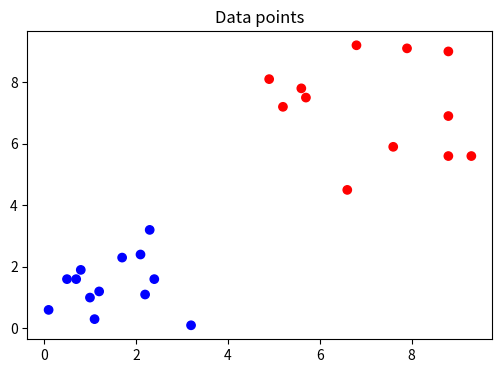
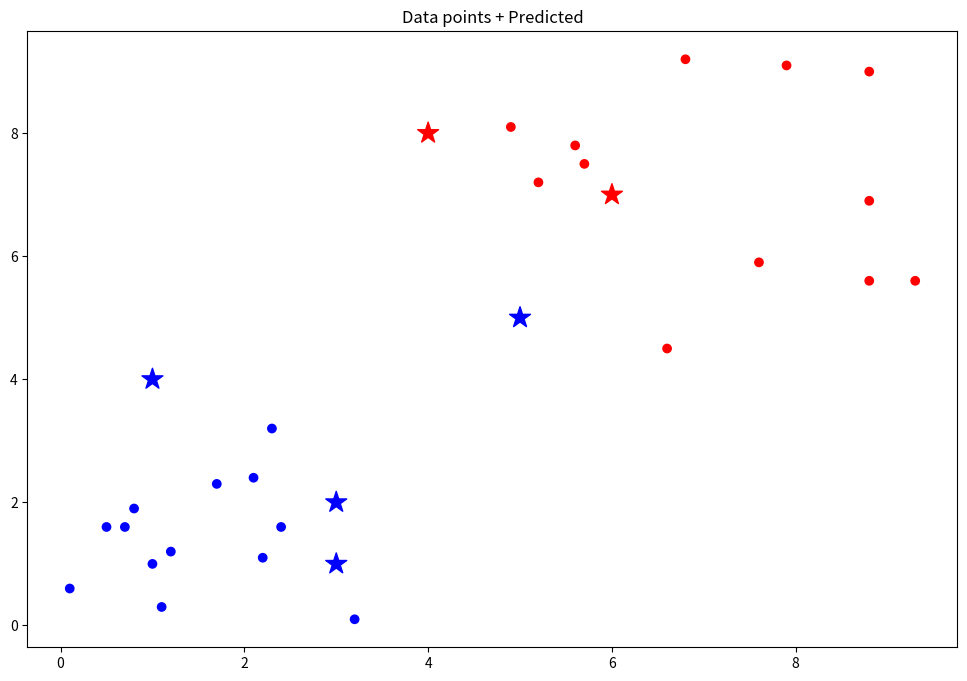
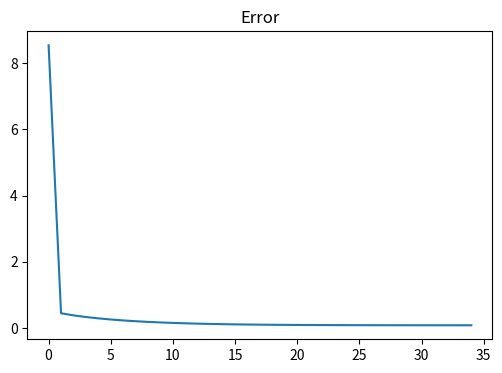

These charts were generated, in order, by the following Python code:
import numpy as np
import matplotlib.pyplot as plt

# Dataset
x = np.array([[1.0, 1.0], [2.1, 2.4], [1.1, 0.3], [2.3, 3.2], [0.1, 0.6],
              [0.5, 1.6], [1.7, 2.3], [0.7, 1.6], [3.2, 0.1], [2.2, 1.1],
              [0.8, 1.9], [2.4, 1.6], [1.2, 1.2], [5.2, 7.2], [6.6, 4.5],
              [4.9, 8.1], [7.6, 5.9], [8.8, 9.0], [5.6, 7.8], [8.8, 5.6],
              [7.9, 9.1], [6.8, 9.2], [8.8, 6.9], [9.3, 5.6], [5.7, 7.5]
             ])

d = np.array([-1, -1, -1, -1, -1, -1, -1, -1, -1, -1, -1, -1, -1, 1, 1, 1, 1, 1, 1, 1, 1, 1, 1, 1, 1])

shuffle = np.random.permutation(len(x))
x = x[shuffle]
d = d[shuffle]

plt.figure(figsize=(6,4))
plt.title("Data points")
plt.scatter(x[:, 0], x[:, 1], c = d, cmap = 'bwr')
plt.show()

class Adaline:
    
    def __init__(self, lr, e):
        '''Construtor, define taxa de aprendizado e a taxa de erro aceita para convergir'''
        self.lr = lr
        self.e = e
        
    def activation(self, value):
        ''' 1 se value > 0, -1 senão'''
        return (1 if value >= 0 else -1)
        
    def predict(self, x):
        ''' Multiplicação matricial entre as entradas e os pesos somado ao bias proporcional'''
        return np.dot(x, self.weights.T) + self.bias * self.w_bias
    
    def evaluate(self, target, predicted):
        ''' Calcula a diferença entre o valor real e o valor predito'''
        return (target - predicted)
    
    def train(self, x, d):
        ''' Definir aleatoriamente os pesos, o bias e o peso do bias
            Enquanto a diferença entre m mse_anterior e o mse_atual for maior que 'e' continua o processo 
        '''
        self.weights = np.random.random(x.shape[1])
        self.bias = -1
        self.w_bias = np.random.random()
        
        epoch = 0
        self.total_mse = []
        last_mse = np.inf
        
        
        while True:
            mse = 0
            # Para cada amostra
            for xi, target in zip(x, d):
                
                predicted = self.predict(xi)  
                current_error = self.evaluate(target, predicted)
                mse += (current_error ** 2)
                self.weights += self.lr * current_error * xi
                self.w_bias += self.lr * current_error * self.bias
                
            mse = (mse/len(x))
            print(f"EPOCH: {epoch}\t- MSE: {mse}\t- MSE_ant - MSE: {abs(last_mse - mse)}")
            if abs(last_mse - mse) <= self.e:
                break
            
            self.total_mse.append(mse)
            last_mse = mse
            epoch +=1
            
    def test(self, x):
        ''' Dado uma lista de X, submete-os à rede'''
        results = []
        for xi in x:
            predict = self.predict(xi)
            predict = self.activation(predict)
            results.append(predict)
            
        return results

rede = Adaline(lr = 0.01, e = 1e-4)
rede.train(x = x, d = d)

x_teste = np.array([[1, 4], [3, 1], [3, 2], [5, 5], [6, 7], [4, 8]])

teste_resultado = rede.test(x_teste)
teste_resultado

plt.figure(figsize=(12,8))
plt.title("Data points + Predicted")
plt.scatter(x[:, 0], x[:, 1], c = d, cmap = 'bwr')
plt.scatter(x_teste[:, 0], x_teste[:, 1], c = teste_resultado, cmap = 'bwr', marker = "*", s=250)
plt.show()

plt.figure(figsize=(6,4))
plt.title("Error")
plt.plot(rede.total_mse)
plt.show()